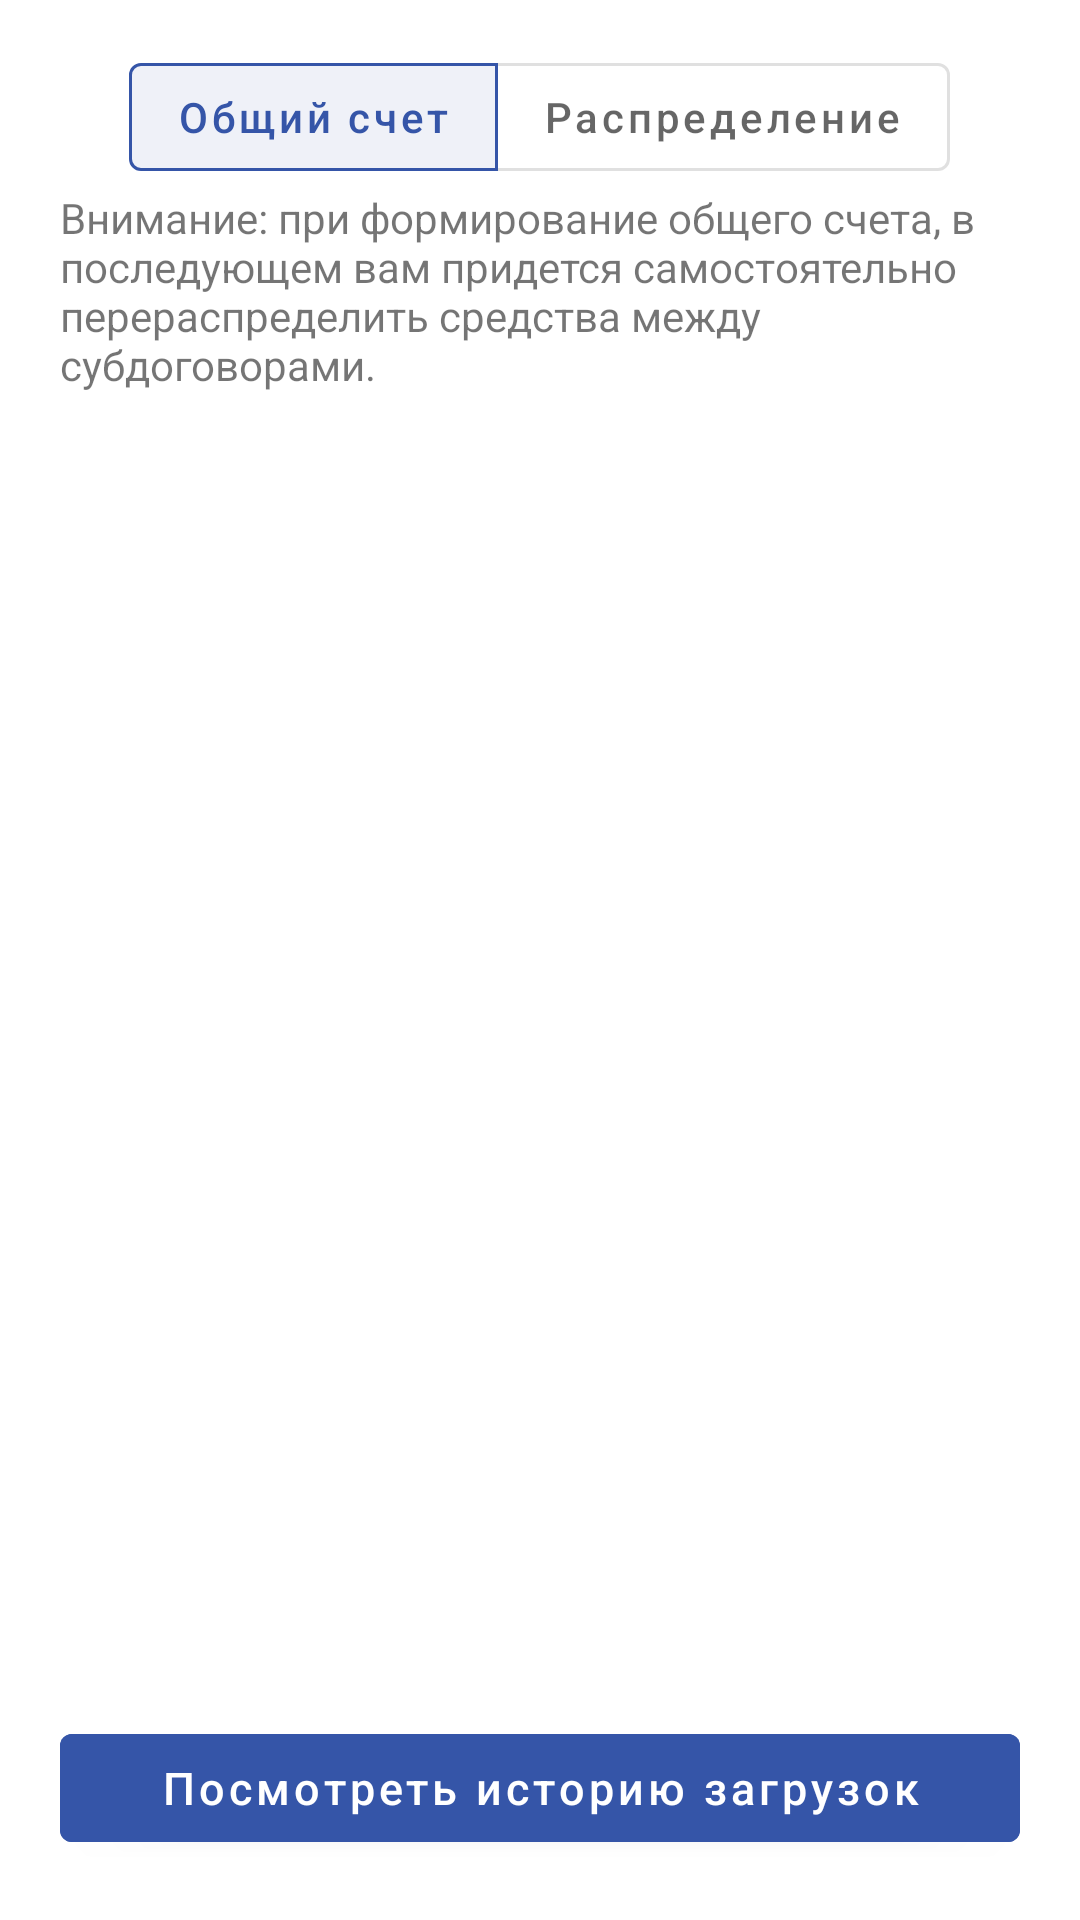

Here is an Android app screen rendered from its layout file. Give the layout XML and the strings, colors and styles it references.
<!-- AndroidManifest.xml: application theme Theme.Ellcom -->
<!-- res/layout/fragment_create_bills.xml -->
<?xml version="1.0" encoding="utf-8"?>
<LinearLayout xmlns:android="http://schemas.android.com/apk/res/android"
    xmlns:app="http://schemas.android.com/apk/res-auto"
    xmlns:tools="http://schemas.android.com/tools"
    android:id="@+id/layoutMain"
    android:layout_width="match_parent"
    android:layout_height="match_parent"
    android:orientation="vertical"
    tools:context="ui.CreateBillsFragment">

    <com.google.android.material.button.MaterialButtonToggleGroup
        android:id="@+id/toggleButton"
        android:layout_width="wrap_content"
        android:layout_height="wrap_content"
        android:layout_gravity="center"
        android:layout_marginTop="15dp"
        app:checkedButton="@+id/buttonTotalScore"
        app:selectionRequired="true"
        app:singleSelection="true">

        <com.google.android.material.button.MaterialButton
            android:id="@+id/buttonTotalScore"
            style="@style/Widget.MaterialComponents.Button.OutlinedButton"
            android:layout_width="wrap_content"
            android:layout_height="wrap_content"
            android:text="Общий счет"
            android:textAllCaps="false" />

        <com.google.android.material.button.MaterialButton
            android:id="@+id/buttonDistribution"
            style="@style/Widget.MaterialComponents.Button.OutlinedButton"
            android:layout_width="wrap_content"
            android:layout_height="wrap_content"
            android:text="Распределение"
            android:textAllCaps="false" />

    </com.google.android.material.button.MaterialButtonToggleGroup>

    <TextView
        android:layout_width="match_parent"
        android:layout_height="wrap_content"
        android:layout_marginStart="20dp"
        android:layout_marginEnd="20dp"
        android:text="@string/warning_scope" />

    <androidx.viewpager2.widget.ViewPager2
        android:id="@+id/viewPager"
        android:layout_width="match_parent"
        android:layout_height="0dp"
        android:layout_weight="1" />

    <com.google.android.material.button.MaterialButton
        android:id="@+id/buttonHistoryPayment"
        android:layout_width="match_parent"
        android:layout_height="wrap_content"
        android:layout_marginStart="20dp"
        android:layout_marginTop="10dp"
        android:layout_marginEnd="20dp"
        android:layout_marginBottom="20dp"
        android:backgroundTint="@color/dark_blue"
        android:text="Посмотреть историю загрузок"
        android:textAllCaps="false"
        android:textSize="15sp"
        app:cornerRadius="4dp" />

</LinearLayout>
<!-- resources referenced by this layout -->
<resources>
  <color name="dark_blue">#3555a8</color>
  <string name="warning_scope">Внимание: при формирование общего счета, в последующем вам придется самостоятельно перераспределить средства между субдоговорами.</string>
  <style name="Theme.Ellcom" parent="Theme.MaterialComponents.Light.NoActionBar">
          
          <item name="colorPrimary">@color/dark_blue</item>
          <item name="colorPrimaryVariant">@color/white</item>
          <item name="colorOnPrimary">@color/white</item>
          
          <item name="colorSecondary">@color/teal_200</item>
          <item name="colorSecondaryVariant">@color/teal_700</item>
          <item name="colorOnSecondary">@color/black</item>
          
          <item name="android:statusBarColor" tools:targetApi="l">?attr/colorPrimaryVariant</item>
          
  
          <item name="windowActionBar">false</item>
          <item name="windowNoTitle">true</item>
          <item name="android:forceDarkAllowed" tools:targetApi="q">false</item>
      </style>
  <color name="white">#FFFFFFFF</color>
  <color name="teal_200">#FF03DAC5</color>
  <color name="teal_700">#FF018786</color>
  <color name="black">#FF000000</color>
</resources>
